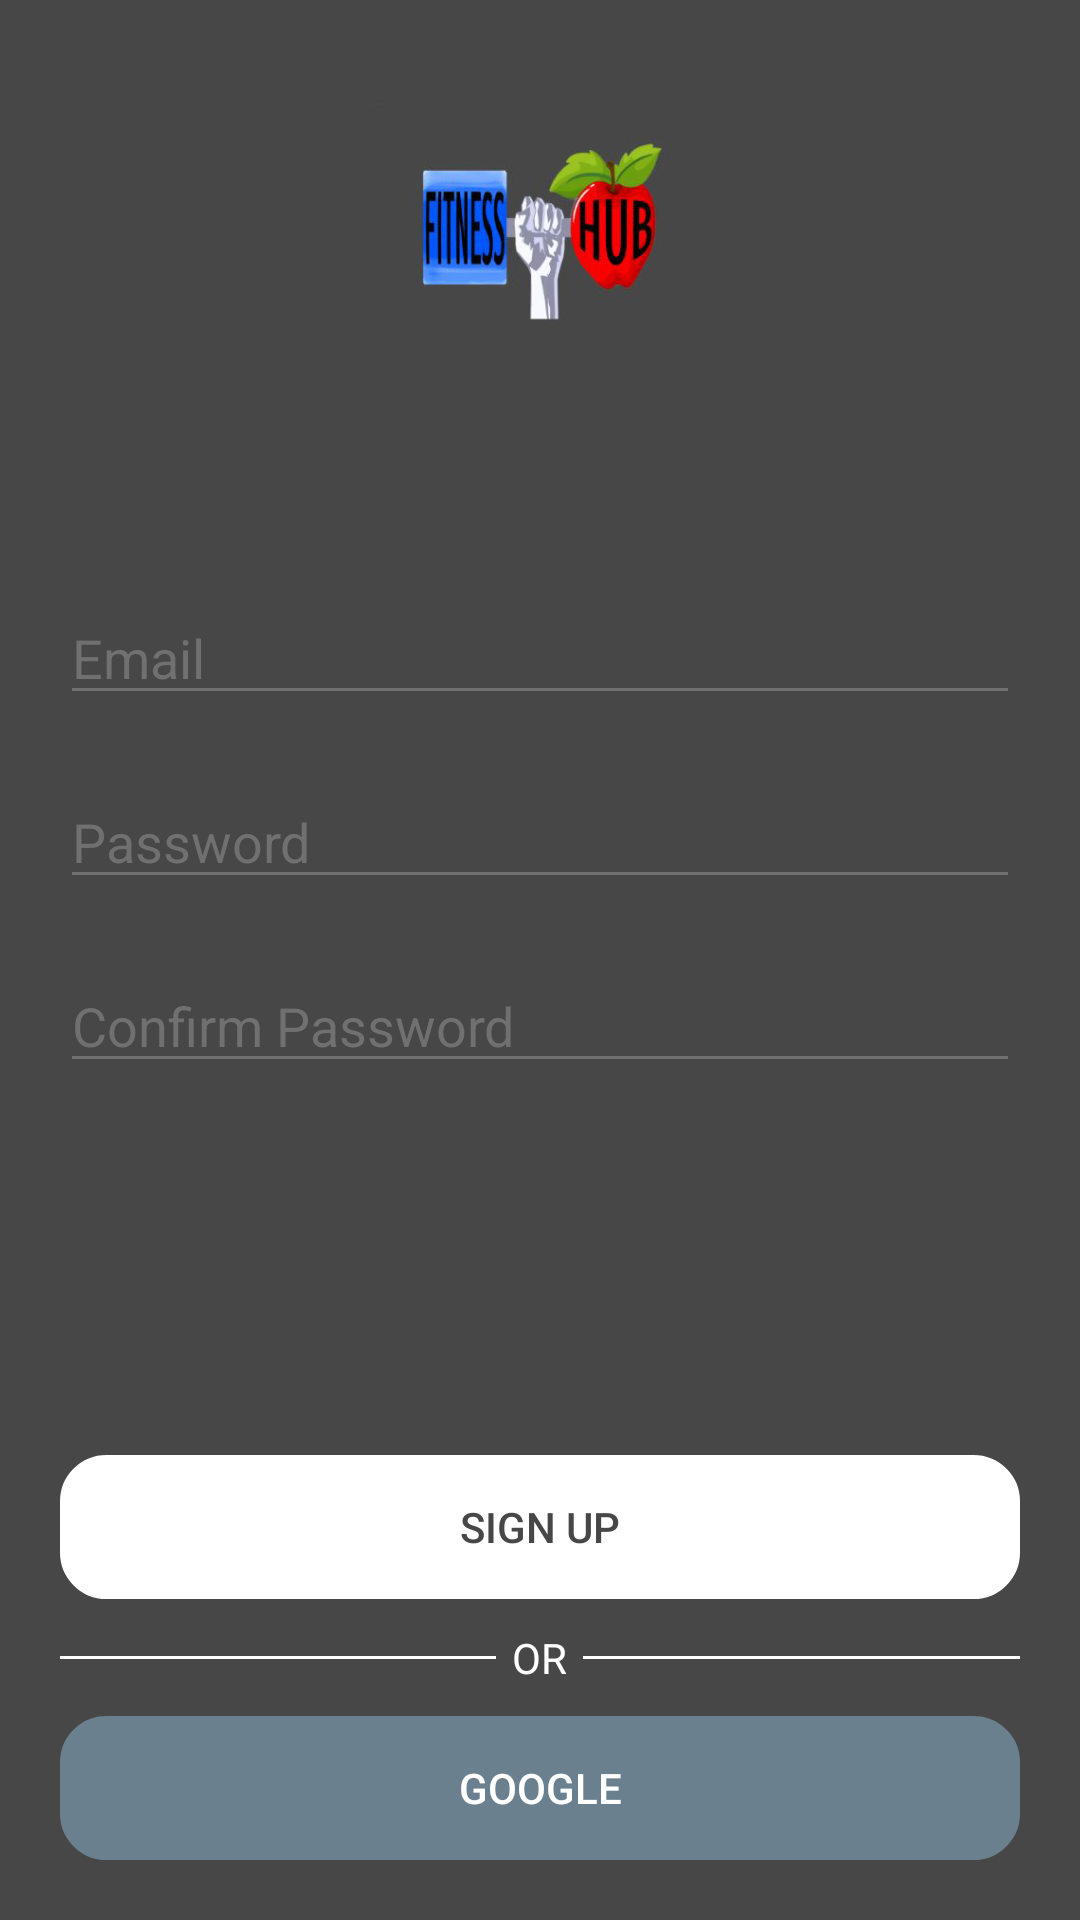

Layout XML and referenced resources for this Android screen:
<!-- AndroidManifest.xml: application theme AppTheme -->
<!-- res/layout/activity_signup.xml -->
<?xml version="1.0" encoding="utf-8"?>
<androidx.constraintlayout.widget.ConstraintLayout xmlns:android="http://schemas.android.com/apk/res/android"
    xmlns:app="http://schemas.android.com/apk/res-auto"
    xmlns:tools="http://schemas.android.com/tools"
    android:layout_width="match_parent"
    android:layout_height="match_parent"
    android:background="@color/darkGray"
    tools:context=".SignupActivity">

    <ImageView
        android:id="@+id/DisplayPicture"
        android:layout_width="125dp"
        android:layout_height="125dp"
        android:layout_marginTop="20dp"
        android:scaleType="fitCenter"
        app:layout_constraintEnd_toEndOf="parent"
        app:layout_constraintStart_toStartOf="parent"
        app:layout_constraintTop_toTopOf="parent"
        app:srcCompat="@drawable/landing_page_1" />

    <LinearLayout
        android:id="@+id/linearLayout"
        android:layout_width="match_parent"
        android:layout_height="wrap_content"
        android:layout_marginTop="32dp"
        android:orientation="vertical"
        android:padding="20dp"
        app:layout_constraintEnd_toEndOf="parent"
        app:layout_constraintHorizontal_bias="1.0"
        app:layout_constraintStart_toStartOf="parent"
        app:layout_constraintTop_toBottomOf="@+id/DisplayPicture">

        <EditText
            android:id="@+id/Email"
            android:layout_width="match_parent"
            android:layout_height="wrap_content"
            android:backgroundTint="@color/gray"
            android:hint="Email"
            android:textColor="@color/white"
            android:textColorHint="@color/gray" />

        <EditText
            android:id="@+id/Password"
            android:layout_width="match_parent"
            android:layout_height="wrap_content"
            android:layout_marginTop="20dp"
            android:backgroundTint="@color/gray"
            android:hint="Password"
            android:inputType="textPassword"

            android:textColor="@color/white"
            android:textColorHint="@color/gray" />

        <EditText
            android:id="@+id/ConfirmPassword"
            android:layout_width="match_parent"
            android:layout_height="wrap_content"
            android:layout_marginTop="20dp"
            android:backgroundTint="@color/gray"
            android:hint="Confirm Password"
            android:inputType="textPassword"
            android:textColor="@color/white"
            android:textColorHint="@color/gray" />


    </LinearLayout>

    <LinearLayout
        android:id="@+id/LinearLayout"
        android:layout_width="match_parent"
        android:layout_height="wrap_content"
        android:orientation="vertical"
        android:padding="20dp"
        app:layout_constraintBottom_toBottomOf="parent"
        app:layout_constraintEnd_toEndOf="parent"
        app:layout_constraintStart_toStartOf="parent">

        <Button
            android:id="@+id/button"
            android:layout_width="match_parent"
            android:layout_height="wrap_content"
            android:background="@drawable/round_button"
            android:backgroundTint="@color/white"
            android:onClick="Sign_up"
            android:text="Sign up"
            android:textColor="@color/darkGray"
            app:layout_constraintBottom_toTopOf="@+id/linearLayout2" />

        <LinearLayout
            android:layout_width="match_parent"
            android:layout_height="wrap_content"
            android:layout_marginTop="10dp"
            android:layout_marginBottom="10dp"
            android:weightSum="11">

            <View
                android:layout_width="0dp"
                android:layout_height="1dp"
                android:layout_gravity="center"
                android:layout_weight="5"
                android:background="@color/white" />

            <TextView
                android:layout_width="0dp"
                android:layout_height="wrap_content"
                android:layout_weight="1"
                android:gravity="center"
                android:text="OR"
                android:textColor="@color/white" />

            <View
                android:layout_width="0dp"
                android:layout_height="1dp"
                android:layout_gravity="center"
                android:layout_weight="5"
                android:background="@color/white" />
        </LinearLayout>

        <Button
            android:id="@+id/button3"
            android:layout_width="match_parent"
            android:layout_height="wrap_content"
            android:background="@drawable/round_button"
            android:backgroundTint="@color/blueish"
            android:onClick="sign_up_google"
            android:text="Google"
            android:textColor="@color/white" />
    </LinearLayout>

</androidx.constraintlayout.widget.ConstraintLayout>
<!-- resources referenced by this layout -->
<resources>
  <color name="blueish">#6B808E</color>
  <color name="darkGray">#474747</color>
  <color name="gray">#707070</color>
  <color name="white">#FFFFFF</color>
  <!-- drawable landing_page_1: jpg bitmap (drawable, 64946 bytes) -->
  <!-- drawable round_button (drawable) -->
  <?xml version="1.0" encoding="utf-8"?>
  <selector xmlns:android="http://schemas.android.com/apk/res/android">
      <item>
          <shape android:shape="rectangle">
              <corners android:radius="15dp" />
              <stroke android:width="1dip" android:color="#5e7974" />
          </shape>
      </item>
  </selector>
  <style name="AppTheme" parent="Theme.MaterialComponents.Light.DarkActionBar">
          
          <item name="colorPrimary">@color/colorPrimary</item>
          <item name="colorPrimaryDark">@color/colorPrimaryDark</item>
          <item name="colorAccent">@color/colorAccent</item>
          <item name="android:textColor">@color/white</item>
          <item name="android:itemBackground">@color/darkGray</item>
          <item name="overlapAnchor">false</item>
          <item name="android:dropDownVerticalOffset">?attr/actionBarSize</item>
      </style>
  <color name="colorPrimary">#707070</color>
  <color name="colorPrimaryDark">#707070</color>
  <color name="colorAccent">#707070</color>
</resources>
